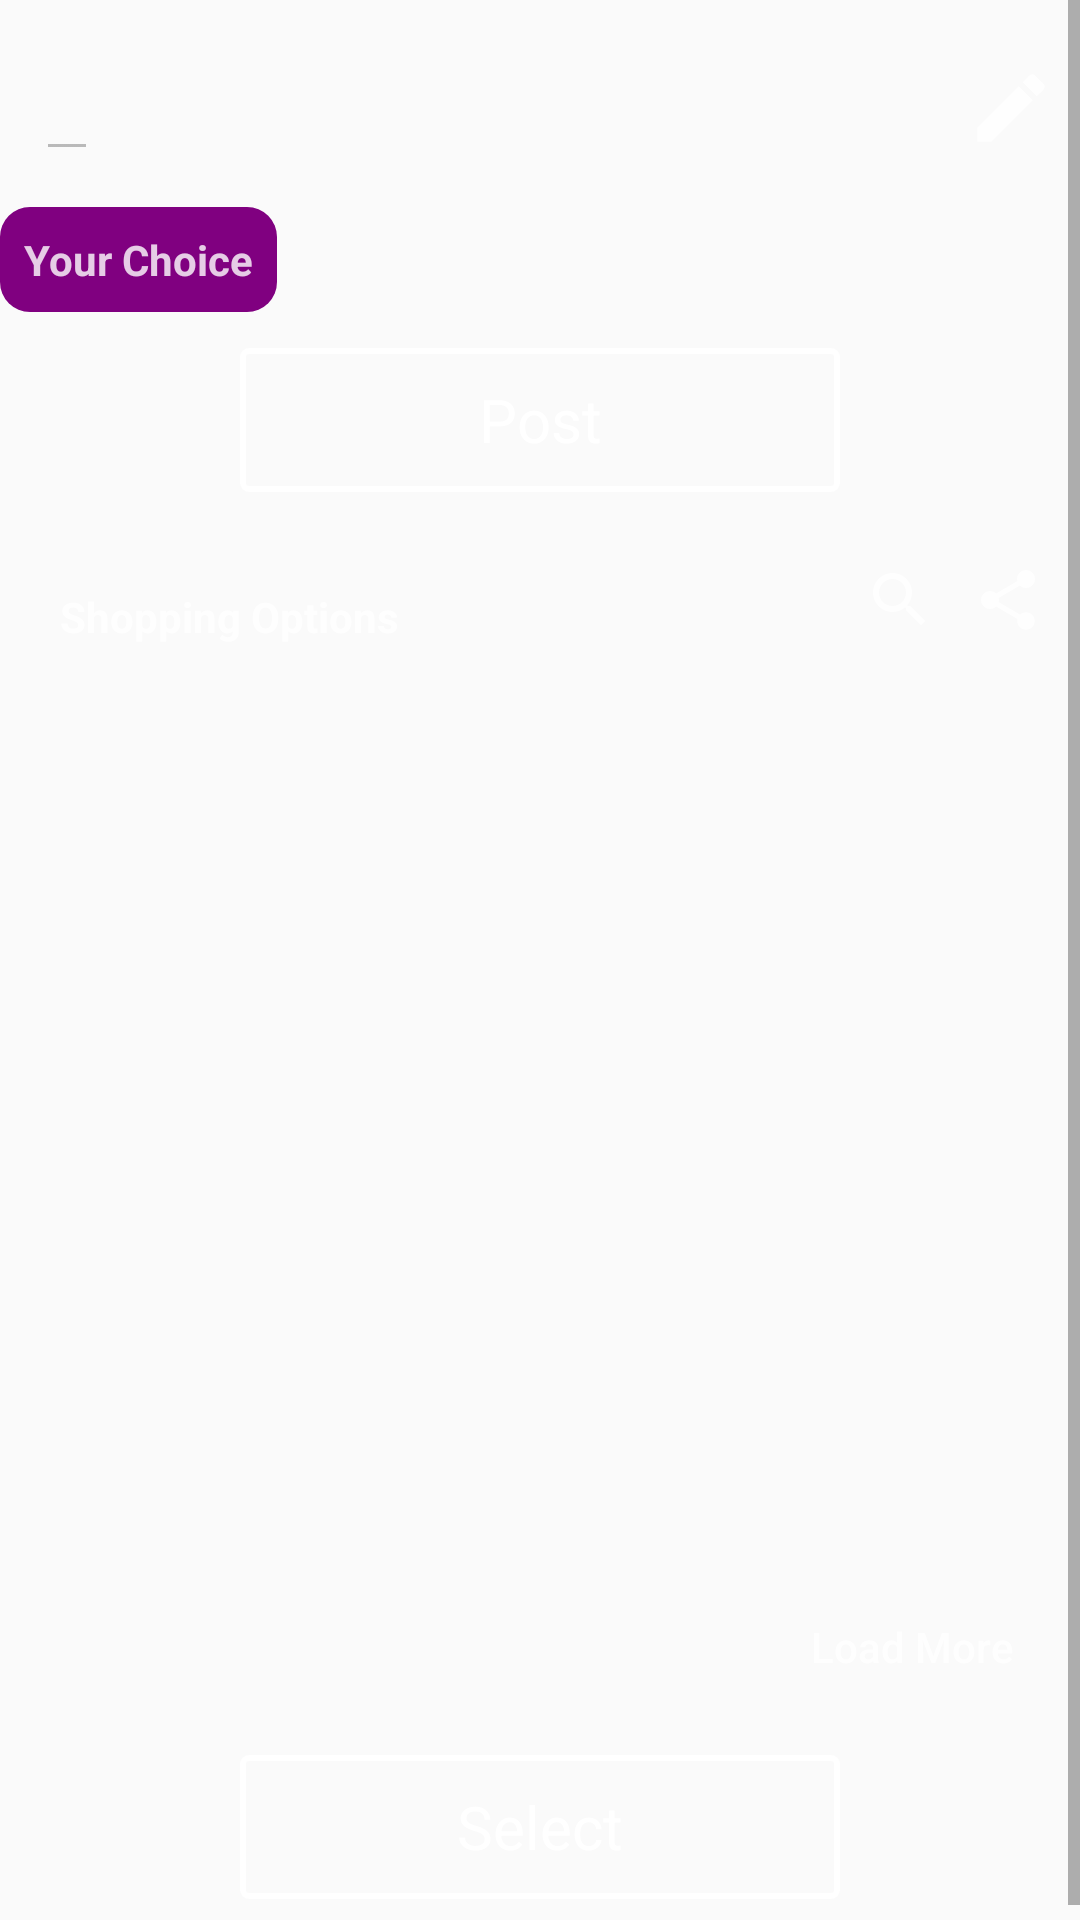

Reconstruct the res/layout file that produces this screen, plus the resources it refers to.
<!-- AndroidManifest.xml: application theme AppTheme -->
<!-- res/layout/activity_before_post.xml -->
<?xml version="1.0" encoding="utf-8"?>

<ScrollView xmlns:android="http://schemas.android.com/apk/res/android"
    xmlns:app="http://schemas.android.com/apk/res-auto"
    android:layout_width="fill_parent"
    android:layout_height="fill_parent"
    android:fadeScrollbars="false"
    xmlns:tools="http://schemas.android.com/tools"
    android:fillViewport="true">

    <RelativeLayout
        android:layout_width="match_parent"
        android:layout_height="match_parent"
        android:layout_marginBottom="@dimen/general_space"
        android:background="@drawable/bg_login">

        <ImageView
            android:id="@+id/historyImageView"
            android:layout_width="wrap_content"
            android:layout_height="wrap_content"
            android:layout_centerHorizontal="true"
            android:layout_alignParentTop="true"
            android:layout_marginTop="@dimen/btn_padding_space"
            android:scaleType="fitXY" />

        <EditText
            android:id="@+id/tagInput"
            style="@style/tag"
            android:layout_width="wrap_content"
            android:layout_height="wrap_content"
            android:layout_below="@+id/historyImageView"
            android:layout_alignStart="@+id/SOtxt"
            android:layout_marginStart="0dp"
            android:layout_marginTop="5dp"
            android:textColor="@color/white"
            android:cursorVisible="false"
            android:enabled="false"
            android:focusableInTouchMode="false"
            android:maxEms="13"
            android:visibility="visible" />

        <Button
            android:id="@+id/postBtn"
            android:layout_below="@id/historybestOptionLV"
            android:layout_margin="@dimen/general_space"
            android:layout_centerHorizontal="true"
            style="@style/TopButton"
            android:text="@string/post"
            android:visibility="visible" />

        <ImageButton
            android:id="@+id/shareBtn"
            android:layout_width="wrap_content"
            android:layout_height="wrap_content"
            android:layout_alignParentEnd="true"
            android:layout_alignTop="@id/SOtxt"
            android:layout_marginEnd="@dimen/general_space"
            android:background="@drawable/ic_share_black_24dp"
            android:visibility="visible" />


        <ProgressBar
            android:id="@+id/pb_loading_indicator"
            android:layout_width="42dp"
            android:layout_height="42dp"
            android:layout_below="@+id/SOtxt"
            android:layout_margin="@dimen/general_space"
            android:visibility="gone" />

        <ImageButton
            android:id="@+id/editBtn"
            android:layout_width="30dp"
            android:layout_height="30dp"
            android:layout_below="@+id/historyImageView"
            android:layout_alignParentEnd="true"
            android:layout_alignTop="@id/tagInput"
            android:layout_margin="@dimen/btn_padding_space"
            android:background="@drawable/ic_edit_white_24dp"
            android:padding="@dimen/btn_padding_space" />

        <TextView
            android:id="@+id/history_BStxt"
            style="@android:style/Widget.Button"
            android:layout_width="wrap_content"
            android:layout_height="wrap_content"
            android:layout_below="@+id/tagInput"
            android:padding="@dimen/btn_padding_space"
            android:layout_marginTop="@dimen/general_space"
            android:layout_alignStart="@id/historybestOptionLV"
            android:background="@drawable/buttonlike_txt"
            android:clickable="false"
            android:text="@string/choice"
            android:textStyle="bold"
            android:textColor="@color/login_form_details"
            android:visibility="visible" />

        <ListView
            android:id="@+id/historybestOptionLV"
            android:layout_width="wrap_content"
            android:layout_height="wrap_content"
            android:layout_below="@+id/history_BStxt"
            android:layout_marginStart="@dimen/general_space"
            android:layout_marginTop="@dimen/general_space"
            android:layout_marginEnd="@dimen/general_space"
            android:layout_marginBottom="@dimen/general_space"
            android:visibility="gone"
            tools:visibility="gone" />

        <TextView
            android:id="@+id/SOtxt"
            style="@android:style/Widget.Button"
            android:layout_width="wrap_content"
            android:layout_height="wrap_content"
            android:layout_below="@+id/postBtn"
            android:padding="@dimen/btn_padding_space"
            android:layout_marginTop="@dimen/general_space"
            android:layout_marginStart="@dimen/general_space"
            android:background="@drawable/continuebutton"
            android:clickable="false"
            android:text="@string/options"
            android:textStyle="bold"
            android:textColor="@color/login_form_details" />

        <ListView
            android:id="@+id/itemListView"
            android:layout_width="wrap_content"
            android:layout_height="270dp"
            android:layout_below="@+id/SOtxt"
            android:layout_marginStart="@dimen/general_space"
            android:layout_marginTop="@dimen/general_space"
            android:layout_marginEnd="@dimen/general_space"
            android:layout_marginBottom="@dimen/general_space"
            android:fadeScrollbars="false"
            android:nestedScrollingEnabled="true"
            tools:visibility="gone" />

        <Button
            android:id="@+id/loadmoreBtn"
            android:layout_width="wrap_content"
            android:layout_height="wrap_content"
            android:layout_below="@+id/itemListView"
            android:layout_alignEnd="@+id/itemListView"
            android:layout_marginTop="@dimen/btn_padding_space"
            android:background="@drawable/loadmorebutton"
            android:text="@string/load"
            android:textAllCaps="false"
            android:textColor="@color/login_form_details"
            android:visibility="visible" />

        <Button
            android:id="@+id/selectBestBtn"
            style="@style/TopButton"
            android:layout_width = "200dp"
            android:textColor = "@color/white"
            android:layout_below="@+id/loadmoreBtn"
            android:layout_centerHorizontal="true"
            android:layout_marginTop="@dimen/general_space"
            android:layout_marginBottom="@dimen/general_space"
            android:text="@string/select" />

        <ImageButton
            android:id="@+id/fetchBtn"
            android:layout_width="wrap_content"
            android:layout_height="wrap_content"
            android:background="@drawable/ic_search_black_24dp"
            android:layout_below="@id/postBtn"
            android:layout_toLeftOf="@id/shareBtn"
            android:layout_marginEnd="@dimen/general_space"
            android:layout_alignTop="@id/SOtxt"
            tools:visibility="visible" />
        <TextView
            android:id="@+id/noResultTextView"
            android:layout_width="wrap_content"
            android:layout_height="wrap_content"
            android:layout_below="@+id/SOtxt"
            android:layout_centerHorizontal="true"
            android:layout_marginTop="@dimen/btn_bottom"
            android:layout_marginBottom="@dimen/btn_bottom"
            android:text="@string/no_result"
            android:textColor="@color/login_form_details"
            android:visibility="gone"
            tools:visibility="visible" />
    </RelativeLayout>
</ScrollView>
<!-- resources referenced by this layout -->
<resources>
  <color name="login_form_details">#ccffffff</color>
  <color name="white">#FFFFFF</color>
  <dimen name="btn_bottom">30dp</dimen>
  <dimen name="btn_padding_space">8dp</dimen>
  <dimen name="general_space">12dp</dimen>
  <!-- drawable buttonlike_txt (drawable-v24) -->
  <?xml version="1.0" encoding="utf-8"?>
  
  <shape xmlns:android="http://schemas.android.com/apk/res/android"
  android:shape="rectangle" android:padding="10dp">
  
  <solid android:color="@color/dark_purple"/>
  <corners android:radius="10dp"/>
  </shape>
  <!-- drawable ic_edit_white_24dp (drawable) -->
  <vector android:height="24dp" android:tint="#ccffffff"
      android:viewportHeight="24.0" android:viewportWidth="24.0"
      android:width="24dp" xmlns:android="http://schemas.android.com/apk/res/android">
      <path android:fillColor="#FF000000" android:pathData="M3,17.25V21h3.75L17.81,9.94l-3.75,-3.75L3,17.25zM20.71,7.04c0.39,-0.39 0.39,-1.02 0,-1.41l-2.34,-2.34c-0.39,-0.39 -1.02,-0.39 -1.41,0l-1.83,1.83 3.75,3.75 1.83,-1.83z"/>
  </vector>
  <!-- drawable ic_search_black_24dp (drawable) -->
  <vector android:height="24dp" android:tint="#ccFFFFFF"
      android:viewportHeight="24.0" android:viewportWidth="24.0"
      android:width="24dp" xmlns:android="http://schemas.android.com/apk/res/android">
      <path android:fillColor="#FF000000" android:pathData="M15.5,14h-0.79l-0.28,-0.27C15.41,12.59 16,11.11 16,9.5 16,5.91 13.09,3 9.5,3S3,5.91 3,9.5 5.91,16 9.5,16c1.61,0 3.09,-0.59 4.23,-1.57l0.27,0.28v0.79l5,4.99L20.49,19l-4.99,-5zM9.5,14C7.01,14 5,11.99 5,9.5S7.01,5 9.5,5 14,7.01 14,9.5 11.99,14 9.5,14z"/>
  </vector>
  <!-- drawable loadmorebutton (drawable) -->
  <?xml version="1.0" encoding="utf-8"?>
  
  <shape xmlns:android="http://schemas.android.com/apk/res/android"
  android:shape="rectangle" android:padding="6dp">
  
  <solid android:color="@color/common_google_signin_btn_text_light_disabled"/>
  <corners android:radius="5dp"/>
  </shape>
  <string name="choice">Your Choice</string>
  <string name="load">Load More</string>
  <string name="no_result">No shopping results being found.</string>
  <string name="options">Shopping Options</string>
  <string name="post">Post</string>
  <string name="select">Select</string>
  <style name="TopButton" parent="ButtonStyle">
          <item name="android:layout_width">200dp</item>
          <item name="android:background">@drawable/btn_top</item>
          <item name="android:textColor">@color/white</item>
      </style>
  <style name="tag">
          <item name="android:textSize">20sp</item>
          <item name="android:textColor">@color/black</item>
      </style>
  <style name="AppTheme" parent="Theme.AppCompat.Light.NoActionBar">
          
          <item name="colorPrimary">@color/white</item>
          <item name="colorPrimaryDark">@color/dark_blue</item>
          <item name="colorAccent">@color/colorAccent</item>
      </style>
  <color name="dark_purple">#800080</color>
  <style name="ButtonStyle" parent="@android:style/Widget.Button">
          <item name="android:textAllCaps">false</item>&gt;
          <item name="android:textSize">20sp</item>
          <item name="android:layout_height">wrap_content</item>
      </style>
  <!-- drawable btn_top (drawable) -->
  <?xml version="1.0" encoding="utf-8"?>
  <selector xmlns:android="http://schemas.android.com/apk/res/android">
      <item android:state_pressed="true">
          <shape>
              <stroke android:color="@color/light_grey" android:width="2dp"></stroke>
              <corners android:radius="2dp"></corners>
  
          </shape>
      </item>
  
      <item>
          <shape>
              <stroke android:color="@color/white" android:width="2dp"></stroke>
              <corners android:radius="2dp"></corners>
          </shape>
      </item>
  
  </selector>
  <color name="black">#000000</color>
  <color name="dark_blue">#3023AE</color>
  <color name="colorAccent">#D81B60</color>
  <color name="light_grey">#e4e4e4</color>
</resources>
